pico-8 play session: no input (idle), after a click and taps of 🅾, ❎, 🅾+❎, 🅾 in the second before t = 0

[t = 1 s] idle ~1s (no d-pad/buttons)
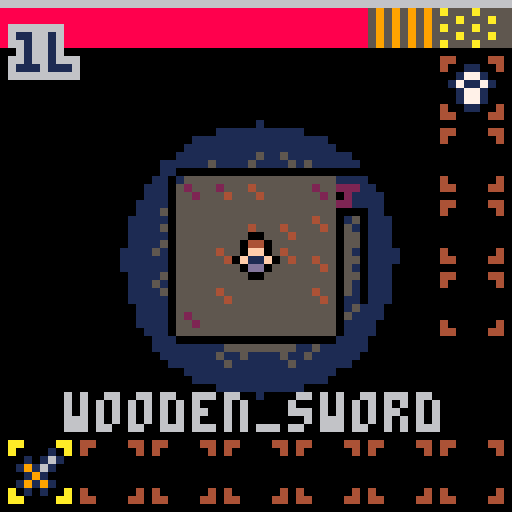
[t = 2 s] idle ~2s (no d-pad/buttons)
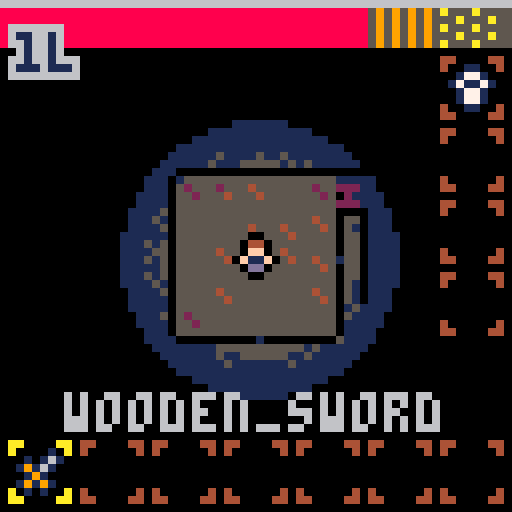
[t = 4 s] idle ~4s (no d-pad/buttons)
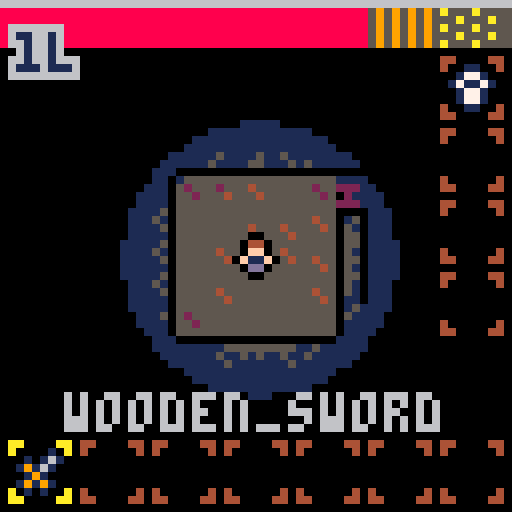
[t = 6 s] idle ~6s (no d-pad/buttons)
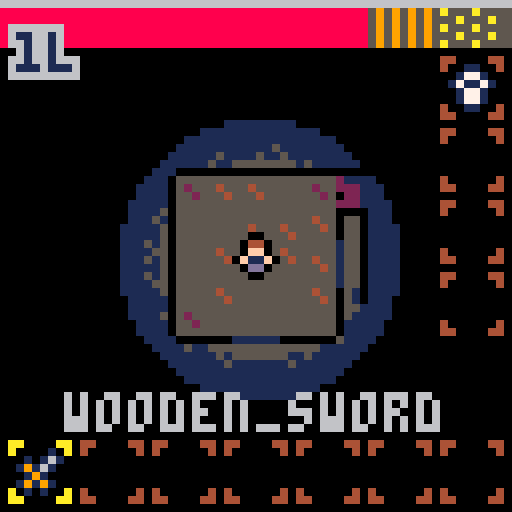

pico-8 cartridge
version 9
__lua__
-- lowrezjam17
-- by @egordorichev

-- sfx layout
-- 04 pickup
-- 05 hurt
-- 08 gameover
-- 09 drink potion
-- 10 level transition
-- 11 won!

cls()
poke(0x5f2c,3) -- set screen
-- to 64x64
music(0,1)
bp={0,1,2}
bp2={0,2,1}

function _init()
 pallete={}
 for i=1,7 do
  pallete[i]={}
  for j=0,15 do
   pallete[i][j]=sget(i,32+j)
  end
 end

 level=1
 won=false
 t=0
 t,shx,shy,cx,cy=0,0,0,0,0
 menu=true
 gameover=false
 objs=parse[[
to_update={},
collidable={},
enemy={},
items={},
chests={}
]]
 
 for i=0,4 do
  objs["to_draw"..i]={}
 end
 -- init game
 init_animations()
 init_items()
 init_enemies()
 player=new_player(generate())
 for i=1,7 do
  player.items[i]={nil,0}
 end
 player.items[1]={new_item("wooden_sword"),1}
 for i=1,4 do
  player.equpment[i]={nil,0}
 end
 player.equpment[1]={new_item("cloth_armor"),1}
 mvt=0
end

function _update()
 t+=1
 if menu then
  -- update menu
  if(btnp(5)) tin(function() menu=false end)
  return
 end
 -- update game
 if abs(shx)+abs(shy)<0.5 then
  shx,shy=0,0
 end
 shx*=-0.7
 shy*=-0.7
 if gameover then
  if(btn(5)) tin(function() _init() menu=false end)
 end
 if(tr) return
 
 -- update objects
 for obj in all(objs.to_update) do
  obj.update(obj)
 end
 mvt=max(0,mvt-1)
 
 if not gameover and player.health<=0 then
  sfx(8) 
  player.whiteframe=false 
  gameover=true 
  deregister(player)
  cls(7)
  flip()
  flip()
 end
end

tm=0

function _draw()
 tm+=1
 if(tr) return
 if menu then
	 for i=0,200 do
	  local x,y=rnd(64),rnd(64)
	  local d=sqrt(sqr(x-32)+sqr(y-36))
	  local ind=flr(d/8-t/20)%#bp+1
	  circ(x,y,1,(rnd()<0.5 and bp[ind] or bp2[ind]))
	 end
  -- draw menu
  textc("lowrez",10)
  textc("dungeon",20)
  if(t%30<20) text("press ❎",17,45)
  return
 end
 if won then
  for i=0,200 do
	  local x,y=rnd(64),rnd(64)
	  local d=sqrt(sqr(x-32)+sqr(y-36))
	  local ind=flr(d/8-t/20)%#bp+1
	  circ(x,y,1,(rnd()<0.5 and bp[ind] or bp2[ind]))
  end
	 textc("you won!",16)
	 textc("thanks for",40)
	 textc("playing!",50)
	 return
 end
 if(not tr) cls(13)
 
 camera(cx+shx,cy+shy)
 -- draw game
 map()
 draw_objects()
 camera(0,0)
 -- light mask
 local m=sin(t/100)*10
 for y=0,63 do
  local hm=rnd(0.1)-0.05
  for x=0,63 do
   local xx=x-32+hm
   local yy=y-32+hm
   local d=(xx)*(xx)+(yy)*(yy)-m
   if d>300 then
    pset(x,y,0)
   elseif d>100 then
    pset(x,y,pallete[flr((d-100)/50)+1][pget(x,y)])
   end
  end
 end
 -- draw ui
 rectfill(0,0,63,0,6)
 local ea=player.exp/player.max_exp*64
 if(ea>0) rectfill(0,0,ea,0,3)
 rectfill(0,1,63,5,5)
 local ha=player.health/player.max_health*9
 if ha>0 then 
  for i=0,ha-2 do
   print("█",i*7,1,8)
  end
  print("▥",ha*7-17,1,5)
  print("▥",ha*7-16,1,9)
  print("█",ha*7-9,1,5)
  print("░",ha*7-8,1,10)
 end
 text(player.level.."l",2,4,6)

 for i=0,6 do
  local it=player.items[i+1]
  if player.acit==i then 
	  spr(62,i*9+1,55)
	  printc(it[1] and it[1].name or "nothing",49,6) 
	 else
	  spr(63,i*9+1,55)
	 end
	 if it[1] then
	  local s,x,y=it[1].sp,i*9+3,57
	  allc(1)	
	  mspr(s,x-1,y)
	  mspr(s,x+1,y)
	  mspr(s,x,y-1)
	  mspr(s,x,y+1)
	  allc()	
	  mspr(s,x,y)
	 end
	 if it[2]>1 then
	   print(it[2],1+i*9+4,59,6)
	 end
 end
 for i=0,3 do
  local it=player.equpment[i+1]
	 spr(63,55,7+i*9)
	 if it[1] then
	  local s,x,y=it[1].sp,57,9+i*9
	  allc(1)	
	  mspr(s,x-1,y)
	  mspr(s,x+1,y)
	  mspr(s,x,y-1)
	  mspr(s,x,y+1)
	  allc()	
	  mspr(s,x,y)
	 end
 end
 if gameover then
  textc("gameover!",16)
  if(t%30<15) textc("❎ to retry ",40)
 end
end

--
-- game stuff
--

-- chests

function new_chest(x,y)
 return def([[
regs={to_draw1,collidable,chest}
]],{
  x=x*4,
  y=y*4,
  draw=draw_chest,
  hit=hit_chest
 })
end

function hit_chest(c)
 if(c.generated_loot) sfx(5) return
 sfx(4)
 c.generated_loot=true
 new_item(generate_chest_loot(),c.x,c.y,true)
end

function generate_chest_loot()
 local i=flr(rnd(#loot[level]-1))
 return loot[level][i+1]
end

function draw_chest(c)
 if(not can_see(flr(player.x/4),flr(player.y/4),flr(c.x/4),flr(c.y/4),false)) return
 local s=c.generated_loot and 15 or 14
 allc(0)
 mspr(s,c.x+1,c.y)
 mspr(s,c.x-1,c.y)
 mspr(s,c.x,c.y+1)
 mspr(s,c.x,c.y-1)
 allc()
 mspr(s,c.x,c.y)
end

-- creatures

function draw_animation(name,state,x,y,t,fl)
 local inf=anim_info[name][state]
 mspr(inf.sprites[flr(t/inf.dt)%#inf.sprites+1],
  x,y,fl or false)
end

function update_animation(c)
 c.animt+=0.01
end

function init_animations()
 anim_info=parse[[
player={
idle={
sprites={0},
dt=1
},
using={
sprites={0},
dt=1
},
moving={
sprites={32,33},
dt=0.05
}
},
rat={
idle={
sprites={128,129},
dt=0.08
}
},
skeleton={
idle={
sprites={224,225},
dt=0.05
}
},
fly={
idle={
sprites={192,193},
dt=0.05
}
},
crab={
idle={
sprites={160,161},
dt=0.05
}
}
]]
end

function draw_creature(c)
 local cs=can_see(flr(player.x/4),flr(player.y/4),flr(c.x/4),flr(c.y/4),mvt~=0)
 if c.name~="player" and c.far and cs then c.far=false end
 if not cs then return end
 allc(0)
 draw_animation(c.name,c.state,c.x-1,c.y,c.animt,c.flp)
 draw_animation(c.name,c.state,c.x+1,c.y,c.animt,c.flp)
 draw_animation(c.name,c.state,c.x,c.y-1,c.animt,c.flp)
 draw_animation(c.name,c.state,c.x,c.y+1,c.animt,c.flp)
 allc()
 if(c.whiteframe) allc(7)
 if(c.sc and not c.whiteframe) pal(3,c.sc)
 draw_animation(c.name,c.state,c.x,c.y,c.animt,c.flp)
 if(c.sc and not c.whiteframe) pal(3,3)
 if(c.whiteframe) allc()
end

-- players

function new_player(x,y)
 local scolors={8,9,3,1,2}
 return def([[
regs={to_draw2,to_update,collidable},
state=idle,
acit=0,
name=player,
health=20,
flp=false,
invt=0,
max_health=20,
exp=0,
max_exp=3,
animt=0,
items={},
equpment={},
vx=0,
vy=0,
level=1,
knock=0,
s=1
]],{
  x=x,
  y=y,
  draw=draw_player,
  update=update_player,
  hit=damage,
  sc=scolors[flr(rnd(#scolors))+1]
 })
end

function damage(en,am)
 sfx(5)
 for i=0,4+rnd(3) do
  new_particle(en.x,en.y,8)
 end
 local a=atan2(player.x-en.x,player.y-en.y)
 if en.invt<=0 then
  en.knock,en.whiteframe,en.invt=8,true,8
  local dmg,data=1,player.items[player.acit+1]
	 dmg=data[1].damage or 1
	 dmg=round((0.75+rnd(0.5))*dmg) 
	 en.health-=dmg
 end
 if en.health<0 then
  for i=0,5+rnd(3) do
   new_particle(en.x,en.y,6,3)
  end 
  if en.noeffect then
   shake_screen(1.5)
  else
   shake_screen(4)
  end
  player.exp+=en.exp
  if player.exp>=player.max_exp then
   player.exp=0
   player.level+=1
   player.max_exp=flr(player.max_exp*1.7) -- todo: better way to calc ➡️⬆️░☉➡️░☉
   local hc=flr(player.health*1.7)
   player.health+=hc
   player.max_health+=hc
   for i=0,9 do
    new_particle(player.x+2,player.y+2,11,3)
   end
  end
  if en.loot and chance(en.chance or 100) then
   new_item(en.loot,en.x,en.y,true)
  end
  deregister(en)
 else
  shake_screen(2)
 end
end

function draw_player(p,...)
 draw_creature(p,...)
 if p.state=="using" then
  local i=player.items[p.acit+1][1]
  local m=3*(p.flp and -1 or 1)
  local vm=p.animt>0.01 and 3 or 0
  spr(61,p.x-2+m,p.y-2,1,1,p.flp)
  local sp,x,y,f=i.sp,p.x+m,p.y-1+vm,p.animt>0.01
  allc(0)
  mspr(sp,x-1,y,p.flp,f)
  mspr(sp,x+1,y,p.flp,f)
  mspr(sp,x,y-1,p.flp,f)
  mspr(sp,x,y+1,p.flp,f)
  allc()
  mspr(sp,x,y,p.flp,f)
 end
end

function update_player(p)
 -- movement
 local ox,oy=p.x,p.y
 if btn(5) then
  if btnp(4) then
   local it=p.items[p.acit+1]
   if it[1] then
    it[2]-=1
    if it[2]==0 then
     it[1]=nil
    end
   end
  end
  if btnp(0) then
   p.acit-=1
   if(p.acit<0) p.acit=6
  end
  if btnp(1) then
   p.acit+=1
   if(p.acit>6) p.acit=0
  end
 else 
  if(btn(0)) p.x-=p.s p.flp=true
  if(btn(1)) p.x+=p.s p.flp=false
  p.x+=p.vx
  if(collide_map(p)) p.x=ox
  if(btn(2)) p.y-=p.s
  if(btn(3)) p.y+=p.s
  p.y+=p.vy
  if(collide_map(p)) p.y=oy
 end
 if mget(flr(p.x/4),flr(p.y/4))==2 then
  mset(flr(p.x/4),flr(p.y/4),3)
 elseif mget(flr(p.x/4+1),flr(p.y/4+1))==2 then
  mset(flr(p.x/4+1),flr(p.y/4+1),3)
 elseif mget(flr(p.x/4),flr(p.y/4))==34 or mget(flr(p.x/4+1),flr(p.y/4+1))==34 then
  level+=1
  if level==5 then
   tin(function() sfx(11) won=true end)
  else
   sfx(10)
   tin(function() p.x,p.y=generate() end)
  end
  return
 end
 if btnp(4) then
  local it=p.items[p.acit+1]
  if it[1] then
   p.used=it[1].use and it[1].use(it[1])
   p.state="using"
   p.animt=0
  end
 end
 p.vx*=0.8
 p.vy*=0.8
 if abs(p.vx)+abs(p.vy)<1 then
  p.vx,p.vy=0,0
 end
 if p.invt>0 then
  p.invt-=1
  if(p.invt==0) p.whiteframe=false
 end
 if p.state=="using" then
  -- hit objects
  if p.animt==0 then
   local hit={x=p.x,y=p.y,h=20,w=14}
   if p.flp then hit.x-=6 else hit.x+=6 end
   local list=all_collide_objgroup(hit,"collidable")
   for o in all(list) do
    if(o~=player) o:hit()
   end
  end
  -- animation
  if p.animt>0.02 then
    p.state="idle"
	   if p.used then
	    p.items[p.acit+1][2]-=1
	    if p.items[p.acit+1][2]==0 then
	     p.items[p.acit+1]={nil,0}
	    end
	   end
	   p.used=false
  end
 end
 -- anim
 if (p.x~=ox or p.y~=oy) and 
  (p.state=="idle" or p.state=="moving") then p.state="moving"
 elseif p.state=="moving" then p.state="idle" end
 update_animation(p)
 -- camera
 cx,cy=p.x-30,p.y-30
end

function all_collide_objgroup(obj,groupname)
 local list={}
 for obj2 in group(groupname) do
  if obj2~=obj and not obj2.hidden and collide(obj.x,obj.y,4,4,obj2.x,obj2.y,4,4) then
   add(list,obj2)
  end
 end
 return list
end

function group(name) return all(objs[name]) end

-- items

function new_item(name,x,y,r)
 local i=items[name] or _items[name]
 local it=merge(merge(parse[[
regs={to_draw1,items}
]],{
  name=name,
  x=x,
  y=y,
  draw=draw_item,
  dropped=r and true or false
 }),i)
 if(r) register(it)
 return it
end 

function draw_item(it)
 if not it.dropped or not can_see(flr(player.x/4),flr(player.y/4),flr(it.x/4),flr(it.y/4)) then return end
 if collide(it.x,it.y,4,4,
   player.x,player.y,4,4) then
  local slot=-1
  for i=1,#player.items do
   if player.items[i][1] and player.items[i][1].name==it.name then
    slot=i
    break
   end
  end
  if slot==-1 then
   for i=1,#player.items do
    if player.items[i][1]==nil then
     slot=i
     break
    end
   end
  end
  if slot~=-1 then
   it.dropped=false
   player.items[slot][1]=it
   player.items[slot][2]=player.items[slot][2] and player.items[slot][2]+1 or 1
   deregister(it)
   sfx(4)
  end
 end
 allc(0)
 local x,y=it.x,it.y
 mspr(it.sp,x-1,y)
 mspr(it.sp,x+1,y)
 mspr(it.sp,x,y-1)
 mspr(it.sp,x,y+1)
 allc()
 mspr(it.sp,it.x,it.y)
end

function init_items()
 _items=parse[[
wooden_sword={damage=1,sp=130},
iron_sword={damage=2,sp=196},
knife={damage=2,sp=192},
staff={damage=2,sp=226},
spear={damage=3,sp=227},
war_axe={damage=4,sp=228},
war_hammer={damage=5,sp=229},
healing_potion={effect=health,use=potion},
damage_potion={effect=damage,use=potion},
mindvision_potion={effect=mindvision,use=potion},
cloth_armor={defense=1,use=equip,sp=135},
leather_armor={defense=2,use=equip,sp=134},
mail_armor={defense=3,use=equip,sp=166},
scale_armor={defense=4,use=equip,sp=136},
plate_armor={defense=5,use=equip,sp=137},
ruby_ring={use=equip,sp=198}
]]
 items={}
 local uses={
  potion=drink_potion,
  equip=equip,
 }
 local potion_colors={131,132,133,162,163,164,165}
 local names={"green","cyan","yellow","red","blue","pink","purple"}
 for k,it in pairs(_items) do
  if it.use then
   if it.effect then
    local i=flr(rnd(#potion_colors))+1
    it.sp=potion_colors[i]
    it.name=names[i].."_potion"
    items[it.name]=it
    del(potion_colors,potion_colors[i])
    del(names,names[i])
   else
    items[k]=it
   end
   it.use=uses[it.use]
  end
 end
 
 -- comma after last elements is important!
 loot=parse[[
{
healing_potion,
iron_sword,
damage_potion,
mindvision_potion,
leather_armor,
},
{
healing_potion,
staff,
damage_potion,
spear,
mail_armor,
},
{
healing_potion,
war_axe,
scale_armor,
},
{
healing_potion,
plate_armor,
war_hammer,
},
{
healing_potion,
}
]]
end

function drink_potion(p)
 sfx(9)
 if p.effect=="health" then
  player.health=player.max_health
 elseif p.effect=="mindvision" then
  mvt=600
 elseif p.effect=="damage" then
  player.health-=player.max_health/2
  shake_screen(4)
 end
 return true
end

function swap_slot(it,a,b)
 local tmp=player.equpment[a]
 player.equpment[a]={it,1}
 player.items[b]=tmp
end

function equip(it)
 if it.defense then
  swap_slot(it,1,player.acit+1) 
 else
  for i=1,4 do
   if player.equpment[i][1]==nil then
    swap_slot(it,i,player.acit+1) 
    return false
   end
  end
  end
 return false
end

-- enemies

function init_enemies()
 enemies=parse[[rat={loot=healing_potion,chance=30,exp=1,damage=2,health=3,ai=rat},skeleton={exp=2,health=5,damage=3,ai=rat},fly={exp=3,health=10,damage=6,ai=fly},crab={exp=4,health=20,damage=8,ai=crab}]]
 local ais={
  rat=update_rat,
  fly=update_fly,
  crab=update_crab
 }
 for k,e in pairs(enemies) do
  e.ai=ais[e.ai]
 end
end

function new_enemy(name,x,y) 
 return merge(def([[
animt=%0.2,
state=idle,
knock=0,
far=true,
invt=0,
regs={to_update,enemy,to_draw2,collidable}
]],{
  name=name,
  x=x,
  y=y,
  draw=draw_creature,
  update=update_enemy,
  hit=damage
 }),enemies[name])
end

function update_enemy(e)
 update_animation(e)
 if e.far then return end
 if e.invt>0 then
  e.invt-=1
  if(e.invt<=0) e.whiteframe=false
 end
 local mx,my=e.ai(e,e.knock>0)
 local ox,oy=e.x,e.y
 if e.knock>0 then
  e.knock-=1
	 e.x-=mx
	 if(collide_map(e)) e.x=ox
	 e.y-=my
	 if(collide_map(e)) e.y=oy
  e.flp=mx>0.1
 else 
	 e.x+=mx
	 if(collide_map(e)) e.x=ox
	 e.y+=my
	 if(collide_map(e)) e.y=oy
  e.flp=mx<0.1
 end
 if mget(flr(e.x/4),flr(e.y/4))==2 then
  mset(flr(e.x/4),flr(e.y/4),3)
 end
 if player.invt==0 and collide(e.x,e.y,4,4,player.x,player.y,4,4) then
  sfx(5)
  shake_screen(2)
  local a=atan2(player.x-e.x,player.y-e.y)
  player.vx+=2*cos(a)
  player.vy+=2*sin(a) -- todo
  player.whiteframe=true
  player.invt=8
  player.health-=max(0,e.damage-get_eq_stat("defense"))
  for i=0,4+rnd(3) do
   new_particle(player.x,player.y,8)
  end
 end
end

function get_eq_stat(s)
 local n=0
 for i=1,4 do
  local it=player.equpment[i]
  if it[1] then
   n+=(it[1][s] and it[1][s] or 0)
  end
 end
 return n
end

-- ais

function update_rat(r)
 return mid(-0.5,0.5,player.x-r.x),
  mid(-0.5,0.5,player.y-r.y)
end

-- todo: other ➡️░⬆️◆➡️░
function update_fly(f,k)
 local s=k and 1 or 0.3+cos(t/30)/2
 return mid(-s,s,player.x-f.x),
  mid(-s,s,player.y-f.y)
end

function update_crab(c,k)
 local s=k and 1 or 0.3+cos(t/30)/4
 return mid(-0.5,0.5,player.x-c.x),
  mid(-0.5,0.5,player.y-c.y)
end

-- level gen

function generate()
 for e in all(objs.enemy) do
  deregister(e)
 end
 for c in all(objs.chest) do
  deregister(c)
 end
 local rectfilll=function(x1,y1,x2,y2,c)
  for xx=x1,x2 do
  for yy=y1,y2 do
   if type(c)=="table" then
    mset(xx,yy,c[flrnd(#c)+1])
   else mset(xx,yy,c) end
  end
  end
 end

 local x,y=48+flrnd(32),8+flrnd(16)
 local sx,sy,dirs,nrooms,dir=x,y,{{-1,0},{1,0},{0,-1},{0,1}},1,nil
 rectfilll(0,0,127,31,2)
 rectfilll(1,1,126,30,0)
 rectfilll(x-2,y-2,x+2,y+2,{4,5,6,7})

 while nrooms<32 do
  if chance(50) or not dir then
   dir=pick(dirs)
  end
  local px,py=x,y
  x+=dir[1]
  y+=dir[2]
  local c=mget(x,y)
  if c==2 then
   x=px
   y=py
   dir=nil
  elseif c==1 then
   x+=dir[1]
   y+=dir[2]
  elseif c==0 then
   local b=true
   local n=sgn(dir[1])*sgn(dir[2])
   for xx=-dir[2],dir[2]+2*dir[1],n do
   for yy=-dir[1],dir[1]+2*dir[2],n do
    b=b and mget(x+xx,y+yy)==0
   end
   end
   if b then
    mset(x,y,1)
    x+=dir[1]
    y+=dir[2]
    local ar,arr,arrr={x,y,x,y},{-1,-1,1,1},parse"0,0,0,0"
    repeat
     local n=flrnd(4)+1
     ar[n]+=arr[n]
     local b
     for xx=ar[1]-1,ar[3]+1 do
     for yy=ar[2]-1,ar[4]+1 do
      b=b or mget(xx,yy)>1
     end
     end
     if b or arrr[n]>5 then
      ar[n]-=arr[n]
      arr[n]=0
     end
     arrr[n]+=1     
     if chance(15) then
      arr[n]=0
     end   
     b=true
     for i=1,4 do b=b and arr[i]==0 end
    until b    
    rectfilll(ar[1],ar[2],
     ar[3],ar[4],{4,5,6,7})
    local en=generate_enemy()
    if en then
	    local x,y=
	     (ar[1]+1+flr(rnd(ar[3]-ar[1]-2)))*4+4,
	     (ar[2]+1+flr(rnd(ar[4]-ar[2]-2)))*4+4
	    if is_free(x/4-1,y/4-1) then
	     new_enemy(en,x,y)
	    end
	   end
	   nrooms+=1
   else
    x=px
    y=py
    dir=nil
   end
  end
 end
 local maaap={}
 for y=0,31 do
	 for x=0,127 do
	  local c,a,v=mget(x,y),y*128+x
	  if c==1 then v=3
	  elseif c<=2 then v=0
	  else v=c-2 end
	  maaap[a]=v
	 end
 end
 for y=0,31 do
	 for x=0,127 do
	  local a=y*128+x
	  local c=maaap[a]
	  if c==3 then
	   if maaap[a-1]==0 and maaap[a+1]==0 then
	    mset(x,y,2)
	   elseif maaap[a-128]==0 and maaap[a+128]==0 then
	    mset(x,y,2)
	   end
	  end
	 end
 end
 for y=0,31 do
  for x=0,127 do
  if(mget(x,y)==0) mset(x,y,flrnd(4)+8)
  end
 end
 local i=0 
 while not is_free(x1,y1) do
  i+=1
  if i>999 then return generate() end
  x1,y1=flrnd(4+116),flrnd(20)+5
 end
 mset(x1,y1,34)
 for j=0,2+flrnd(2) do
	 i=0 
  x1,y1=flrnd(4+116),flrnd(20)+5
	 while not is_free(x1,y1) do
	  i+=1
	  if i>999 then return generate() end
	  x1,y1=flrnd(4+116),flrnd(20)+5
	 end
	 new_chest(x1,y1+1)
 end
 return untile(sx-1,sy-1)-- ⧗░⬆️☉🅾️⧗░
end

function is_free(x,y)
 local t=mget(x,y)
 return t==5 or t==4 or t==6 or t==7
end

function generate_enemy()
 if(rnd()<0.1) return
 if level==1 then
  return "rat"
 elseif level==2 then
  return rnd()<0.1 and "rat" or "skeleton"
 elseif level==3 then 
  return rnd()<0.1 and "skeleton" or "fly"
 elseif level==4 then
  return rnd()<0.1 and "fly" or "crab"
 end
end

-- map function
local vr=30

function map()
 local sx,sy=flr(cx/4),flr(cy/4)
 for y=sy,sy+16 do
  for x=sx,sx+16 do
   local t=mget(x,y)
   if t~=0 then 
    if can_see(flr(player.x/4),flr(player.y/4),x,y) then
     mspr(t,x*4,y*4)
     if t>7 and t~=33 and t~=34 then
      local s=0
	     if(com(mget(x,y-1),t)) s+=1
	     if(com(mget(x+1,y),t)) s+=2
	     if(com(mget(x,y+1),t)) s+=4
	     if(com(mget(x-1,y),t)) s+=8
	     mspr(64+s,x*4,y*4)
	    end
    else
     mspr(12,x*4,y*4)
    end
   end
  end
 end
end

function com(a,b)
 if a==8 or a==9 or a==10 or a==11 or a==12 then
  return b==8 or b==9 or b==10 or b==11 or b==12
 end
 return false
end

-- light

function can_see(x0,y0,x1,y1,c)
 if (x0-x1)*(x0-x1)+
   (y0-y1)*(y0-y1)>vr then
		return false
 end
 if(c) return true
 
 dx=abs(x0-x1)
	dy=abs(y0-y1)
	sx=x0<x1 and 1 or -1
	sy=y0<y1 and 1 or -1
	err=dx-dy
	fnd=false
	while true do
		if(fnd) return false
		local t=mget(x0,y0)
		if(t==2 or fget(tmspr(t),0)) fnd=true
		if(x0==x1 and y0==y1) break
		e2=err*2
		
		if e2>-dx then
			err-=dy
			x0+=sx
  end

		if e2<dx then
			err+=dx
			y0+=sy
		end
	end
 
	return true
end

--
-- engine
--

function in_box(x,y,x1,y1,x2,y2)
 return x>=x1 and x<x2 and y>=y1 and y<y2
end
	
function rnd128() return rnd(128) end
function flrnd(a) return flr(rnd(a)) end
function pick(ar,k) k=k or #ar return ar[flr(rnd(k))+1] end

function dist(x1,y1,x2,y2) return sqrt(sqr(x2-x1)+sqr(y2-y1)) end

function tile(x,y) return flr(x/8),flr(y/8) end
function untile(x,y) return x*4+4,y*4+4 end

function ceil(a) return flr(a+0x.ffff) end
function round(a) return flr(a+0.5) end
function lerp(a,b,i) return (1-i)*a+i*b end
function clamp(a,mi,ma) return min(max(a,mi),ma) end
function sqr(a) return a*a end


-- random

function rm(a,b)
 if a>b then a,b=b,a end 
 return flr(a+rnd(b-a))
end

function chance(a) return rnd(100)<a end

-- graphics

function allc(c)
 for i=0,15 do
  pal(i,c or i)
 end
end

function new_particle(x,y,c,r,vx,vy,t)
 return def([[
regs={to_draw4}
]],{
  x=x,
  y=y,
  t=t or 20,
  r=r,
  c=c or 10,
  vx=vx or rnd(1)-0.5,
  vy=vy or rnd(1)-0.5,
  draw=draw_particle
 })
end

function draw_particle(p)
 p.t-=1
 if p.r then
  p.r-=0.1
  if p.r<=0 then
   deregister(p)
  end
 else
  if p.t==0 then
   deregister(p)
  end
 end
 p.x+=p.vx
 p.y+=p.vy
 p.vx*=0.9
 p.vy*=0.9
 circfill(p.x,p.y,p.r or 0,p.c)
end
function mspr(i,x,y,fl,f)
 sspr(i%32*4,flr(i/32)*4,4,4,x,y,4,4,fl,f)
end

function tmspr(i)
 if i<32 then return i/2 else return flr(i/4) end
end

function tin(f)
 tr=true
 for i=0,16 do
  _draw()
  circfill(32,32,i*4,0)
  flip()
 end
 cls()
 if(f) f()
 cls()
 flip()
 flip()
 flip()
 tr=false
 for i=16,0,-1 do
  _draw()
  circfill(32,32,i*4,0)
  flip()
 end
end

function shake_screen(am)
 local a=rnd()
 shx=am*cos(a or 1)
 shy=am*sin(a or 1)
end

function printc(s,y,c)
 print(s,32-#s*2,y,c)
end

-- could be done better
-- with rectfill()
function text(s,x,y,c)
 for ty=y+1,y-1,-1 do
  for tx=x-1,x+1 do
   print(s,tx,ty,c or 7)
  end
 end
 print(s,x,y,1)
end

function textc(s,y,c) text(s,32-#s*2,y,c) end

-- collisions

function collide(x1,y1,w1,h1,
  x2,y2,w2,h2)
 return x1<x2+w2 and
  x2<x1+w1 and
  y1<y2+h2 and
  y2<y1+h1
end

-- ~70 tokens
function collide_map(o)
 local x1=flr(o.x/4)
 local y1=flr(o.y/4)
 local x2=flr((o.x+3)/4)
 local y2=flr((o.y+3)/4)
 local a=fget(tmspr(mget(x1,y1)),0)
 local b=fget(tmspr(mget(x1,y2)),0)
 local c=fget(tmspr(mget(x2,y2)),0)
 local d=fget(tmspr(mget(x2,y1)),0)
 return a or b or c or d
end

-- objects
function draw_objects()
 for i=0,4 do
  local dobjs=objs["to_draw"..i]
  -- sort by y
  for i=2,#dobjs do
   if dobjs[i-1].y>dobjs[i].y then
    local k=i
    while(k>1 and dobjs[k-1].y>dobjs[k].y) do
     local s=dobjs[k]
     dobjs[k],dobjs[k-1]=dobjs[k-1],s
     k-=1
    end
   end
  end 
  for obj in all(dobjs) do
   if not obj.hidden then
    obj.draw(obj)
   end
  end
 end
end

function register(o)
 for r in all(o.regs) do
  add(objs[r],o)
 end
end

function deregister(o)
 for r in all(o.regs) do
  del(objs[r],o)
 end
end

-- string tricks 
-- ~300 tokens
nums={}
for i=0,9 do nums[""..i]=true end
function parse(str,ar)
 local c,lc,ar,field=1,1,{}
 
 while c<=#str do
  local char=sub(str,c,c)
  
  if char=='{' then
   local sc,k=c+1,0
   while sub(str,c,c)~='}' or k>1 do
    char=sub(str,c,c)
    if char=='{' then k+=1
    elseif char=='}' then k-=1 end
    c+=1
   end
   local v=parse(sub(str,sc,c-1))
   if field then
    ar[field]=v
   else
    add(ar,v)
   end
   lc=c+2
   c+=1
  elseif char=='=' then
   field,lc=sub(str,lc,c-1),c+1
  elseif char==',' or c==#str then
   if c==#str then c+=1 end
   local v,vb=sub(str,lc,c-1),sub(str,lc+1,c-1)
   local fc=sub(v,1,1)
   if nums[fc] then v=v*1
   elseif fc=='%' then v=rnd(vb)
   elseif v=='true' then v=true
   elseif v=='false' then v=false
   end
   
   if field then
    if nums[sub(field,1,1)] then field=field*1 end
    ar[field]=v
   else
    add(ar,v)
   end
   
   field,lc=nil,c+1
  elseif char=='\n' then
   lc+=1
  end
  c+=1
 end
 
 return ar
end

function merge(a,b)
 for k,v in pairs(b) do
  a[k]=v
 end
 return a
end

function def(s,m,r)
 local o=merge(parse(s),m)
 if(not r) register(o)
 return o
end
__gfx__
044055552222555255555555555555555d5ddddd5d5ddddddddd0000024024440000000000000000000000000000000000000000000000000000000000000000
0ff0555524a255525455555555555555d5ddd5ddd5dddd5ddddd0000244456660000000000000000000000000000000000000000000000000000000000000000
f33f55551492555255455555555554555ddd5dd5dd5dd5dddddd0000299424440000000000000000000000000000000000000000000000000000000000000000
0dd05555222255525555555555555545dddddddddddddd5ddddd0000244424440000000000000000000000000000000000000000000000000000000000000000
0440044046664ddd0000000000000000000000000000000000000000000000000000000000000000000000000000000000000000000000000000000000000000
0ff00ff01ddd16660000000000000000000000000000000000000000000000000000000000000000000000000000000000000000000000000000000000000000
f33ff33f46664ddd0000000000000000000000000000000000000000000000000000000000000000000000000000000000000000000000000000000000000000
0d0000d01ddd16660000000000000000000000000000000000000000000000000000000000000000000000000000000000000000000000000000000000000000
11111001111110001111100111111000111100011111000011110001111100000000000000000000000000000000000000000000000000000000000000000000
10011001100010001001100110001000000100010000000000010001000000000000000000000000000000000000000000000000000000000000000000000000
10011001100010001001100110001000000100010000000000010001000000000000000000000000000000000000000000000000000000000000000000000000
11111111111111111001100110001000111111111111111100010001000000000000000000000000000000000000000000000000000000000000000000000000
00000000000000000000000000000000000000000000000000000000000000000000000000000000000000000000000000000000000000000000000000000000
00000000000000000000000000000000000000000000000000000000000000000000000000000000000000000000000000000000000000000000000000000000
00000000000000000000000000000000000000000000000000000000000000000000000000000000000000000000000000000000000000000000000000000000
00000000000000000000000000000000000000000000000000000000000000000000000000000000000000000000000000000000000000000000000000000000
00d600d600066660666066600440077009900dd00000000000000000000000000000000000000000000000000000000000000000000000000000000000000000
0d660d669060060006000600444471179339dccd0000000000000000000000000000000000000000000000000000000000000000000000000000000000000000
0eddeedd09003bb0dcc049900440077009900cc00000000000000000000000000000000000000000000000000000000000000000000000000000000000000000
e000000090903bb0dcc049900440077003300dd00000000000000000000000000000000000000000000000000000000000000000000000000000000000000000
80088008666066606660666006500440660077000000000000000000000000000000000000000000000000000000000000000000000000000000000000000000
6e8e6e8e060006000600060065654444566657660000000000000000000000000000000000000000000000000000000000000000000000000000000000000000
0ee00ee02880d1102ee0122006500440550566060000000000000000000000000000000000000000000000000000000000000000000000000000000000000000
080880802880d1102ee0122005600440000000000000000000000000000000000000000000000000000000000000000000000000000000000000000000000000
08080808000666660006000608000300aa000090000000000000000000000000000000000000000000000000000000000000000000007000aa0000aa44000044
6336033000606006506090600900090099aa0944000000000000000000000000000000000000000000000000000000000000000000000700a000000a40000004
03306336040066660600090090909090990994400000000000000000000000000000000000000000000000000000000000000000000000700000000000000000
00000000400066664050909009000900000004000000000000000000000000000000000000000000000000000000000000000000000000700000000000000000
0660066000060006990009900700010000e800540000000000000000000000000000000000000000000000000000000000000000000000070000000000000000
06700670004000489440099909000900e88854440000000000000000000000000000000000000000000000000000000000000000000000070000000000000000
7767776704000400044904999090909087804740000000000000000000000000000000000000000000000000000000000000000000000770a000000a40000004
0600007060004000409940000900090088804440000000000000000000000000000000000000000000000000000000000000000000000770aa0000aa44000044
00000000888888880000000000000000000000000000000000000000000000000000000000000000000000000000000000000000000000000000000000000000
10000000888888880000000000000000000000000000000000000000000000000000000000000000000000000000000000000000000000000000000000000000
22211000888888880000000000000000000000000000000000000000000000000000000000000000000000000000000000000000000000000000000000000000
33311000888888880000000000000000000000000000000000000000000000000000000000000000000000000000000000000000000000000000000000000000
42221000888888880000000000000000000000000000000000000000000000000000000000000000000000000000000000000000000000000000000000000000
55511000888888880000000000000000000000000000000000000000000000000000000000000000000000000000000000000000000000000000000000000000
65551000888888880000000000000000000000000000000000000000000000000000000000000000000000000000000000000000000000000000000000000000
76551000888888880000000000000000000000000000000000000000000000000000000000000000000000000000000000000000000000000000000000000000
82111000000000000000000000000000000000000000000000000000000000000000000000000000000000000000000000000000000000000000000000000000
94211000000000000000000000000000000000000000000000000000000000000000000000000000000000000000000000000000000000000000000000000000
a9421000000000000000000000000000000000000000000000000000000000000000000000000000000000000000000000000000000000000000000000000000
b3111000000000000000000000000000000000000000000000000000000000000000000000000000000000000000000000000000000000000000000000000000
cd511000000000000000000000000000000000000000000000000000000000000000000000000000000000000000000000000000000000000000000000000000
d5111000000000000000000000000000000000000000000000000000000000000000000000000000000000000000000000000000000000000000000000000000
e4211000000000000000000000000000000000000000000000000000000000000000000000000000000000000000000000000000000000000000000000000000
f9421000000000000000000000000000000000000000000000000000000000000000000000000000000000000000000000000000000000000000000000000000
00000000000000000000000000000000000000000000000000000000000000000000000000000000000000000000000000000000000000000000000000000000
00000000000000000000000000000000000000000000000000000000000000000000000000000000000000000000000000000000000000000000000000000000
00000000000000000000000000000000000000000000000000000000000000000000000000000000000000000000000000000000000000000000000000000000
00000000000000000000000000000000000000000000000000000000000000000000000000000000000000000000000000000000000000000000000000000000
00000000000000000000000000000000000000000000000000000000000000000000000000000000000000000000000000000000000000000000000000000000
00000000000000000000000000000000000000000000000000000000000000000000000000000000000000000000000000000000000000000000000000000000
00000000000000000000000000000000000000000000000000000000000000000000000000000000000000000000000000000000000000000000000000000000
00000000000000000000000000000000000000000000000000000000000000000000000000000000000000000000000000000000000000000000000000000000
00000000000000000000000000000000000000000000000000000000000000000000000000000000000000000000000000000000000000000000000000000000
00000000000000000000000000000000000000000000000000000000000000000000000000000000000000000000000000000000000000000000000000000000
00000000000000000000000000000000000000000000000000000000000000000000000000000000000000000000000000000000000000000000000000000000
00000000000000000000000000000000000000000000000000000000000000000000000000000000000000000000000000000000000000000000000000000000
00000000000000000000000000000000000000000000000000000000000000000000000000000000000000000000000000000000000000000000000000000000
00000000000000000000000000000000000000000000000000000000000000000000000000000000000000000000000000000000000000000000000000000000
00000000000000000000000000000000000000000000000000000000000000000000000000000000000000000000000000000000000000000000000000000000
00000000000000000000000000000000000000000000000000000000000000000000000000000000000000000000000000000000000000000000000000000000
00000000000000000000000000000000000000000000000000000000000000000000000000000000000000000000000000000000000000000000000000000000
00000000000000000000000000000000000000000000000000000000000000000000000000000000000000000000000000000000000000000000000000000000
00000000000000000000000000000000000000000000000000000000000000000000000000000000000000000000000000000000000000000000000000000000
00000000000000000000000000000000000000000000000000000000000000000000000000000000000000000000000000000000000000000000000000000000
00000000000000000000000000000000000000000000000000000000000000000000000000000000000000000000000000000000000000000000000000000000
00000000000000000000000000000000000000000000000000000000000000000000000000000000000000000000000000000000000000000000000000000000
00000000000000000000000000000000000000000000000000000000000000000000000000000000000000000000000000000000000000000000000000000000
00000000000000000000000000000000000000000000000000000000000000000000000000000000000000000000000000000000000000000000000000000000
00000000000000000000000000000000000000000000000000000000000000000000000000000000000000000000000000000000000000000000000000000000
00000000000000000000000000000000000000000000000000000000000000000000000000000000000000000000000000000000000000000000000000000000
00000000000000000000000000000000000000000000000000000000000000000000000000000000000000000000000000000000000000000000000000000000
00000000000000000000000000000000000000000000000000000000000000000000000000000000000000000000000000000000000000000000000000000000
00000000000000000000000000000000000000000000000000000000000000000000000000000000000000000000000000000000000000000000000000000000
00000000000000000000000000000000000000000000000000000000000000000000000000000000000000000000000000000000000000000000000000000000
00000000000000000000000000000000000000000000000000000000000000000000000000000000000000000000000000000000000000000000000000000000
00000000000000000000000000000000000000000000000000000000000000000000000000000000000000000000000000000000000000000000000000000000
00000000000000000000000000000000000000000000000000000000000000000000000000000000000000000000000000000000000000000000000000000000
00000000000000000000000000000000000000000000000000000000000000000000000000000000000000000000000000000000000000000000000000000000
00000000000000000000000000000000000000000000000000000000000000000000000000000000000000000000000000000000000000000000000000000000
00000000000000000000000000000000000000000000000000000000000000000000000000000000000000000000000000000000000000000000000000000000
00000000000000000000000000000000000000000000000000000000000000000000000000000000000000000000000000000000000000000000000000000000
00000000000000000000000000000000000000000000000000000000000000000000000000000000000000000000000000000000000000000000000000000000
00000000000000000000000000000000000000000000000000000000000000000000000000000000000000000000000000000000000000000000000000000000
00000000000000000000000000000000000000000000000000000000000000000000000000000000000000000000000000000000000000000000000000000000
00000000000000000000000000000000000000000000000000000000000000000000000000000000000000000000000000000000000000000000000000000000
00000000000000000000000000000000000000000000000000000000000000000000000000000000000000000000000000000000000000000000000000000000
00000000000000000000000000000000000000000000000000000000000000000000000000000000000000000000000000000000000000000000000000000000
00000000000000000000000000000000000000000000000000000000000000000000000000000000000000000000000000000000000000000000000000000000
00000000000000000000000000000000000000000000000000000000000000000000000000000000000000000000000000000000000000000000000000000000
00000000000000000000000000000000000000000000000000000000000000000000000000000000000000000000000000000000000000000000000000000000
00000000000000000000000000000000000000000000000000000000000000000000000000000000000000000000000000000000000000000000000000000000
00000000000000000000000000000000000000000000000000000000000000000000000000000000000000000000000000000000000000000000000000000000
00000000000000000000000000000000000000000000000000000000000000000000000000000000000000000000000000000000000000000000000000000000
00000000000000000000000000000000000000000000000000000000000000000000000000000000000000000000000000000000000000000000000000000000
00000000000000000000000000000000000000000000000000000000000000000000000000000000000000000000000000000000000000000000000000000000
00000000000000000000000000000000000000000000000000000000000000000000000000000000000000000000000000000000000000000000000000000000
00000000000000000000000000000000000000000000000000000000000000000000000000000000000000000000000000000000000000000000000000000000
00000000000000000000000000000000000000000000000000000000000000000000000000000000000000000000000000000000000000000000000000000000
00000000000000000000000000000000000000000000000000000000000000000000000000000000000000000000000000000000000000000000000000000000
00000000000000000000000000000000000000000000000000000000000000000000000000000000000000000000000000000000000000000000000000000000
00000000000000000000000000000000000000000000000000000000000000000000000000000000000000000000000000000000000000000000000000000000
00000000000000000000000000000000000000000000000000000000000000000000000000000000000000000000000000000000000000000000000000000000
00000000000000000000000000000000000000000000000000000000000000000000000000000000000000000000000000000000000000000000000000000000
00000000000000000000000000000000000000000000000000000000000000000000000000000000000000000000000000000000000000000000000000000000
00000000000000000000000000000000000000000000000000000000000000000000000000000000000000000000000000000000000000000000000000000000
00000000000000000000000000000000000000000000000000000000000000000000000000000000000000000000000000000000000000000000000000000000
00000000000000000000000000000000000000000000000000000000000000000000000000000000000000000000000000000000000000000000000000000000
00000000000000000000000000000000000000000000000000000000000000000000000000000000000000000000000000000000000000000000000000000000
00000000000000000000000000000000000000000000000000000000000000000000000000000000000000000000000000000000000000000000000000000000
00000000000000000000000000000000000000000000000000000000000000000000000000000000000000000000000000000000000000000000000000000000
00000000000000000000000000000000000000000000000000000000000000000000000000000000000000000000000000000000000000000000000000000000
00000000000000000000000000000000000000000000000000000000000000000000000000000000000000000000000000000000000000000000000000000000
00000000000000000000000000000000000000000000000000000000000000000000000000000000000000000000000000000000000000000000000000000000
00000000000000000000000000000000000000000000000000000000000000000000000000000000000000000000000000000000000000000000000000000000
00000000000000000000000000000000000000000000000000000000000000000000000000000000000000000000000000000000000000000000000000000000
00000000000000000000000000000000000000000000000000000000000000000000000000000000000000000000000000000000000000000000000000000000
00000000000000000000000000000000000000000000000000000000000000000000000000000000000000000000000000000000000000000000000000000000
00000000000000000000000000000000000000000000000000000000000000000000000000000000000000000000000000000000000000000000000000000000
00000000000000000000000000000000000000000000000000000000000000000000000000000000000000000000000000000000000000000000000000000000
00000000000000000000000000000000000000000000000000000000000000000000000000000000000000000000000000000000000000000000000000000000
00000000000000000000000000000000000000000000000000000000000000000000000000000000000000000000000000000000000000000000000000000000
00000000000000000000000000000000000000000000000000000000000000000000000000000000000000000000000000000000000000000000000000000000
00000000000000000000000000000000000000000000000000000000000000000000000000000000000000000000000000000000000000000000000000000000
00000000000000000000000000000000000000000000000000000000000000000000000000000000000000000000000000000000000000000000000000000000
__gff__
0000000001010000000000000000000001010000000000000000000000000000000000000000000000000000000000000000000000000000000000000000000000000000000000000000000000000000000000000000000000000000000000000000000000000000000000000000000000000000000000000000000000000000
0000000000000000000000000000000000000000000000000000000000000000000000000000000000000000000000000000000000000000000000000000000000000000000000000000000000000000000000000000000000000000000000000000000000000000000000000000000000000000000000000000000000000000
__map__
1113080000081210141109060606060606060606060606060606060606060000000000000000000000000000000000000000000000000000000000000000000000000000000000000000000000000000000000000000000000000000000000000000000000000000000000000000000000000000000000000000000000000000
12130a090008131316120a080606060606060606060606060606060606060000000000000000000000000000000000000000000000000000000000000000000000000000000000000000000000000000000000000000000000000000000000000000000000000000000000000000000000000000000000000000000000000000
141715090009090a111210090606060606060606060606060606060606060000000000000000000000000000000000000000000000000000000000000000000000000000000000000000000000000000000000000000000000000000000000000000000000000000000000000000000000000000000000000000000000000000
1113160800090b0a171416090a06060606060606060606060606060606060000000000000000000000000000000000000000000000000000000000000000000000000000000000000000000000000000000000000000000000000000000000000000000000000000000000000000000000000000000000000000000000000000
17150b0a080b1617101610120a06060606060606060606060606060606060000000000000000000000000000000000000000000000000000000000000000000000000000000000000000000000000000000000000000000000000000000000000000000000000000000000000000000000000000000000000000000000000000
1717131512151516161011110b08090a06060606060606060606060606060000000000000000000000000000000000000000000000000000000000000000000000000000000000000000000000000000000000000000000000000000000000000000000000000000000000000000000000000000000000000000000000000000
1114161612111608081110151215101706060606060606060606060606060000000000000000000000000000000000000000000000000000000000000000000000000000000000000000000000000000000000000000000000000000000000000000000000000000000000000000000000000000000000000000000000000000
1315171115151215061113121316101106060606060606060606060606060000000000000000000000000000000000000000000000000000000000000000000000000000000000000000000000000000000000000000000000000000000000000000000000000000000000000000000000000000000000000000000000000000
1015171712151616060606141313171406060606060606060606060606060000000000000000000000000000000000000000000000000000000000000000000000000000000000000000000000000000000000000000000000000000000000000000000000000000000000000000000000000000000000000000000000000000
1314141017171315060614101211101306060606060606060606060606060000000000000000000000000000000000000000000000000000000000000000000000000000000000000000000000000000000000000000000000000000000000000000000000000000000000000000000000000000000000000000000000000000
1114141017121415171215151712101306060606060606060606060606060000000000000000000000000000000000000000000000000000000000000000000000000000000000000000000000000000000000000000000000000000000000000000000000000000000000000000000000000000000000000000000000000000
1016131217061510111315121216161406060606060606060606060606060000000000000000000000000000000000000000000000000000000000000000000000000000000000000000000000000000000000000000000000000000000000000000000000000000000000000000000000000000000000000000000000000000
1317101512121211121112151606061506060606060606060606060606060000000000000000000000000000000000000000000000000000000000000000000000000000000000000000000000000000000000000000000000000000000000000000000000000000000000000000000000000000000000000000000000000000
1616121012161017121214151211061706060606060606060606060606060000000000000000000000000000000000000000000000000000000000000000000000000000000000000000000000000000000000000000000000000000000000000000000000000000000000000000000000000000000000000000000000000000
1514151114140617101214151115061406060606060606060606060606060000000000000000000000000000000000000000000000000000000000000000000000000000000000000000000000000000000000000000000000000000000000000000000000000000000000000000000000000000000000000000000000000000
1014171514141314151114131512151406060606060606060606060606060000000000000000000000000000000000000000000000000000000000000000000000000000000000000000000000000000000000000000000000000000000000000000000000000000000000000000000000000000000000000000000000000000
0606060606060606060606060606060606060606060606060606060606060000000000000000000000000000000000000000000000000000000000000000000000000000000000000000000000000000000000000000000000000000000000000000000000000000000000000000000000000000000000000000000000000000
0606060606060606060606060606060606060606060606060606060606060000000000000000000000000000000000000000000000000000000000000000000000000000000000000000000000000000000000000000000000000000000000000000000000000000000000000000000000000000000000000000000000000000
0606060606060606060606060606060606060606060606060606060606060000000000000000000000000000000000000000000000000000000000000000000000000000000000000000000000000000000000000000000000000000000000000000000000000000000000000000000000000000000000000000000000000000
0606060606060606060606060606060606060606060606060606060606060000000000000000000000000000000000000000000000000000000000000000000000000000000000000000000000000000000000000000000000000000000000000000000000000000000000000000000000000000000000000000000000000000
0606060606060606060606060606060606060606060606060606060606060000000000000000000000000000000000000000000000000000000000000000000000000000000000000000000000000000000000000000000000000000000000000000000000000000000000000000000000000000000000000000000000000000
0606060606060606060606060606060606060606060606060606060606060000000000000000000000000000000000000000000000000000000000000000000000000000000000000000000000000000000000000000000000000000000000000000000000000000000000000000000000000000000000000000000000000000
0606060606060606060606060606060606060606060606060606060606060000000000000000000000000000000000000000000000000000000000000000000000000000000000000000000000000000000000000000000000000000000000000000000000000000000000000000000000000000000000000000000000000000
0606060606060606060606060606060606060606060606060606060606060000000000000000000000000000000000000000000000000000000000000000000000000000000000000000000000000000000000000000000000000000000000000000000000000000000000000000000000000000000000000000000000000000
0606060606060606060606060606060606060606060606060606060606060000000000000000000000000000000000000000000000000000000000000000000000000000000000000000000000000000000000000000000000000000000000000000000000000000000000000000000000000000000000000000000000000000
0606060606060606060606060606060606060606060606060606060606060000000000000000000000000000000000000000000000000000000000000000000000000000000000000000000000000000000000000000000000000000000000000000000000000000000000000000000000000000000000000000000000000000
0000000000000000000000000000000000000000000000000000000000000000000000000000000000000000000000000000000000000000000000000000000000000000000000000000000000000000000000000000000000000000000000000000000000000000000000000000000000000000000000000000000000000000
0000000000000000000000000000000000000000000000000000000000000000000000000000000000000000000000000000000000000000000000000000000000000000000000000000000000000000000000000000000000000000000000000000000000000000000000000000000000000000000000000000000000000000
0000000000000000000000000000000000000000000000000000000000000000000000000000000000000000000000000000000000000000000000000000000000000000000000000000000000000000000000000000000000000000000000000000000000000000000000000000000000000000000000000000000000000000
0000000000000000000000000000000000000000000000000000000000000000000000000000000000000000000000000000000000000000000000000000000000000000000000000000000000000000000000000000000000000000000000000000000000000000000000000000000000000000000000000000000000000000
0000000000000000000000000000000000000000000000000000000000000000000000000000000000000000000000000000000000000000000000000000000000000000000000000000000000000000000000000000000000000000000000000000000000000000000000000000000000000000000000000000000000000000
0000000000000000000000000000000000000000000000000000000000000000000000000000000000000000000000000000000000000000000000000000000000000000000000000000000000000000000000000000000000000000000000000000000000000000000000000000000000000000000000000000000000000000
